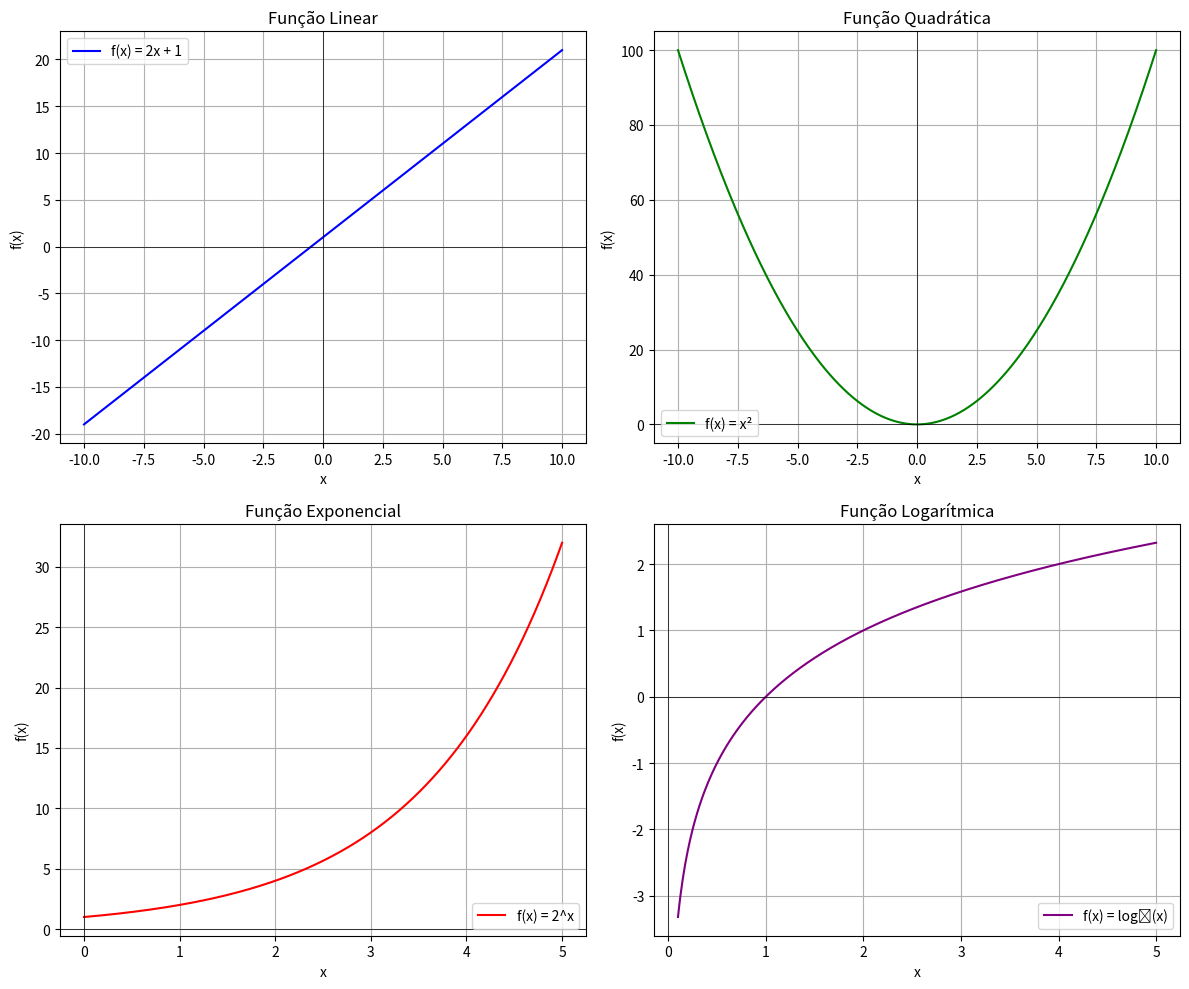

This chart was generated by the following Python code:
import numpy as np
import matplotlib.pyplot as plt

x_linear = np.linspace(-10, 10, 400)
x_quadratic = np.linspace(-10, 10, 400)
x_exponential = np.linspace(0, 5, 400)  
x_logarithmic = np.linspace(0.1, 5, 400) 

m = 2
b = 1
f_linear = m * x_linear + b

a = 1
b_q = 0
c = 0
f_quadratic = a * x_quadratic**2 + b_q * x_quadratic + c

a_exp = 1
b_exp = 2
f_exponential = a_exp * (b_exp ** x_exponential)

b_log = 2
f_logarithmic = np.log(x_logarithmic) / np.log(b_log)  

plt.figure(figsize=(12, 10))

plt.subplot(2, 2, 1)
plt.plot(x_linear, f_linear, label='f(x) = 2x + 1', color='blue')
plt.axhline(0, color='black', lw=0.5)
plt.axvline(0, color='black', lw=0.5)
plt.title('Função Linear')
plt.xlabel('x')
plt.ylabel('f(x)')
plt.grid()
plt.legend()

plt.subplot(2, 2, 2)
plt.plot(x_quadratic, f_quadratic, label='f(x) = x²', color='green')
plt.axhline(0, color='black', lw=0.5)
plt.axvline(0, color='black', lw=0.5)
plt.title('Função Quadrática')
plt.xlabel('x')
plt.ylabel('f(x)')
plt.grid()
plt.legend()

plt.subplot(2, 2, 3)
plt.plot(x_exponential, f_exponential, label='f(x) = 2^x', color='red')
plt.axhline(0, color='black', lw=0.5)
plt.axvline(0, color='black', lw=0.5)
plt.title('Função Exponencial')
plt.xlabel('x')
plt.ylabel('f(x)')
plt.grid()
plt.legend()

plt.subplot(2, 2, 4)
plt.plot(x_logarithmic, f_logarithmic, label='f(x) = log₂(x)', color='purple')
plt.axhline(0, color='black', lw=0.5)
plt.axvline(0, color='black', lw=0.5)
plt.title('Função Logarítmica')
plt.xlabel('x')
plt.ylabel('f(x)')
plt.grid()
plt.legend()

plt.tight_layout()
plt.show()
